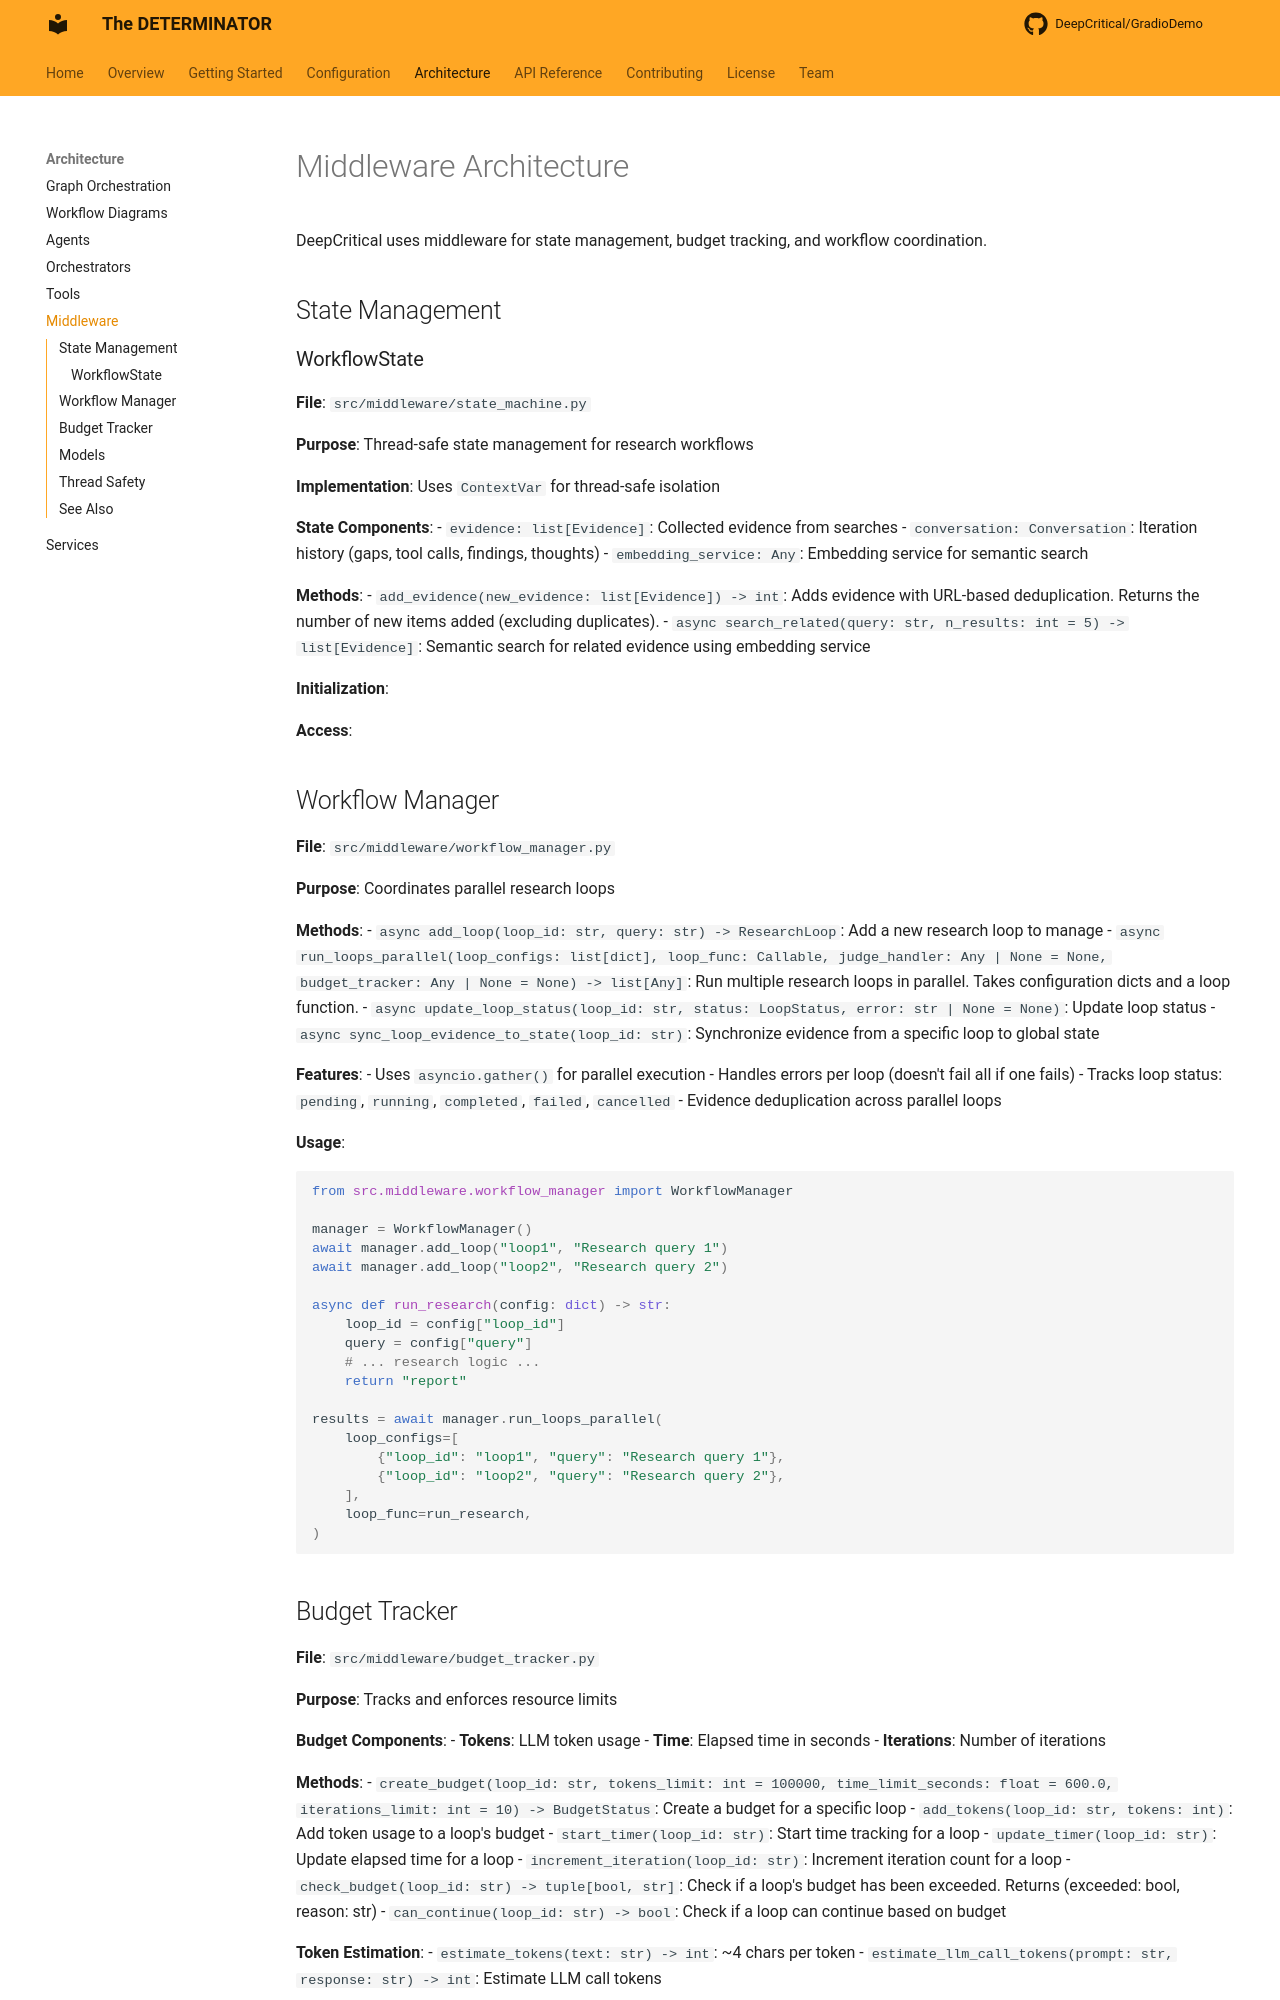

repository: DeepCritical/GradioDemo · page: architecture/middleware/index.html · generator: mkdocs

# Middleware Architecture

DeepCritical uses middleware for state management, budget tracking, and workflow coordination.

## State Management

### WorkflowState

**File**: `src/middleware/state_machine.py`

**Purpose**: Thread-safe state management for research workflows

**Implementation**: Uses `ContextVar` for thread-safe isolation

**State Components**:
- `evidence: list[Evidence]`: Collected evidence from searches
- `conversation: Conversation`: Iteration history (gaps, tool calls, findings, thoughts)
- `embedding_service: Any`: Embedding service for semantic search

**Methods**:
- `add_evidence(new_evidence: list[Evidence]) -> int`: Adds evidence with URL-based deduplication. Returns the number of new items added (excluding duplicates).
- `async search_related(query: str, n_results: int = 5) -> list[Evidence]`: Semantic search for related evidence using embedding service

**Initialization**:

<!--codeinclude-->
[Initialize Workflow State](../src/middleware/state_machine.py) start_line:98 end_line:110
<!--/codeinclude-->

**Access**:

<!--codeinclude-->
[Get Workflow State](../src/middleware/state_machine.py) start_line:115 end_line:129
<!--/codeinclude-->

## Workflow Manager

**File**: `src/middleware/workflow_manager.py`

**Purpose**: Coordinates parallel research loops

**Methods**:
- `async add_loop(loop_id: str, query: str) -> ResearchLoop`: Add a new research loop to manage
- `async run_loops_parallel(loop_configs: list[dict], loop_func: Callable, judge_handler: Any | None = None, budget_tracker: Any | None = None) -> list[Any]`: Run multiple research loops in parallel. Takes configuration dicts and a loop function.
- `async update_loop_status(loop_id: str, status: LoopStatus, error: str | None = None)`: Update loop status
- `async sync_loop_evidence_to_state(loop_id: str)`: Synchronize evidence from a specific loop to global state

**Features**:
- Uses `asyncio.gather()` for parallel execution
- Handles errors per loop (doesn't fail all if one fails)
- Tracks loop status: `pending`, `running`, `completed`, `failed`, `cancelled`
- Evidence deduplication across parallel loops

**Usage**:
```python
from src.middleware.workflow_manager import WorkflowManager

manager = WorkflowManager()
await manager.add_loop("loop1", "Research query 1")
await manager.add_loop("loop2", "Research query 2")

async def run_research(config: dict) -> str:
    loop_id = config["loop_id"]
    query = config["query"]
    # ... research logic ...
    return "report"

results = await manager.run_loops_parallel(
    loop_configs=[
        {"loop_id": "loop1", "query": "Research query 1"},
        {"loop_id": "loop2", "query": "Research query 2"},
    ],
    loop_func=run_research,
)
```
